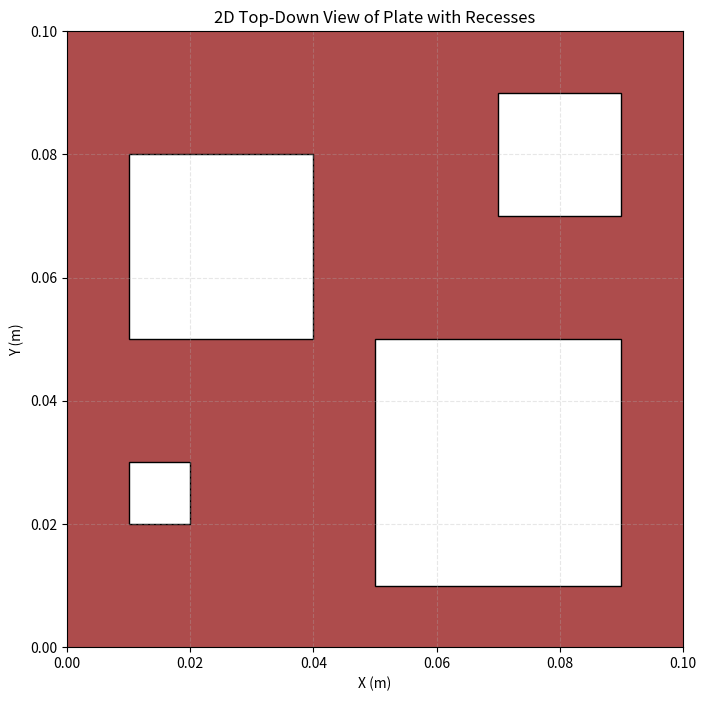
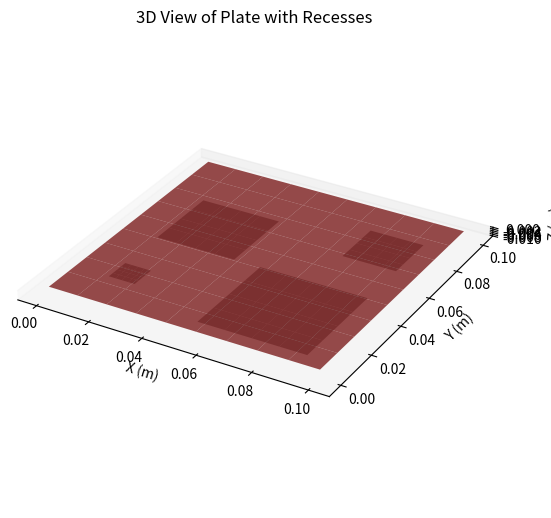

The matplotlib source for these figures, in order:
import numpy as np
import matplotlib.pyplot as plt
from mpl_toolkits.mplot3d import Axes3D

# Ground truth data (in meters)
ground_truth = np.array([
    [0.010, 0.020, 0.0, 0.010, 0.010, 0.010],  # Small square: x, y, z, width, height, depth
    [0.070, 0.070, 0.0, 0.020, 0.020, 0.010],  # Medium square
    [0.010, 0.050, 0.0, 0.030, 0.030, 0.010],   # Large square
    [0.050, 0.010, 0.0, 0.040, 0.040, 0.010]   # Large square
])
# Save ground truth to CSV
np.savetxt('ground_truth_squares.csv', ground_truth, 
           header='x(m),y(m),z(m),width(m),height(m),depth(m)', delimiter=',', comments='')
print("✅ Ground truth saved as 'ground_truth_squares.csv'")

# 2D Visualization (top-down view)
plt.figure(figsize=(8, 8))
# Plate surface as dark red
plt.gca().add_patch(plt.Rectangle((0, 0), 0.1, 0.1, linewidth=0, facecolor='#8B0000', alpha=0.7, zorder=0))
# Recesses as white with black outline, drawn on top
for square in ground_truth:
    x, y, _, width, height, _ = square
    rect = plt.Rectangle((x, y), width, height, linewidth=1, edgecolor='black', facecolor='white', alpha=1.0, zorder=1)
    plt.gca().add_patch(rect)
plt.xlim(0, 0.1)  # 100mm plate
plt.ylim(0, 0.1)
plt.gca().set_aspect('equal')
plt.title('2D Top-Down View of Plate with Recesses')
plt.xlabel('X (m)')
plt.ylabel('Y (m)')
plt.grid(True, linestyle='--', alpha=0.3)  # Re-add grid with dashed lines and low opacity

# 3D Visualization
fig = plt.figure(figsize=(10, 8))
ax = fig.add_subplot(121, projection='3d')
# Plate base (100mm x 100mm x 3mm) as dark red
xx, yy = np.meshgrid(np.linspace(0, 0.1, 10), np.linspace(0, 0.1, 10))
zz = np.zeros_like(xx)
ax.plot_surface(xx, yy, zz, color='#8B0000', alpha=0.7)
# Recesses as light gray with higher z-order
for square in ground_truth:
    x, y, _, width, height, depth = square
    xx_rec = np.linspace(x, x + width, 5)
    yy_rec = np.linspace(y, y + height, 5)
    XX_rec, YY_rec = np.meshgrid(xx_rec, yy_rec)
    ZZ_rec = np.full_like(XX_rec, -depth)  # Recess depth
    ax.plot_surface(XX_rec, YY_rec, ZZ_rec, color='#D3D3D3', alpha=1.0)  # Light gray
ax.set_xlabel('X (m)')
ax.set_ylabel('Y (m)')
ax.set_zlabel('Z (m)')
ax.set_title('3D View of Plate with Recesses')
ax.set_box_aspect([1, 1, 0.03])  # Adjust z-scale for 3mm thickness
ax.grid(False)  # Keep 3D grid off

plt.tight_layout()
plt.show()

print("\n🎉 SUCCESS! Files ready:")
print("   - ground_truth_squares.csv → Use for labeling tomorrow")
print("   - Visualize to confirm design before printing")